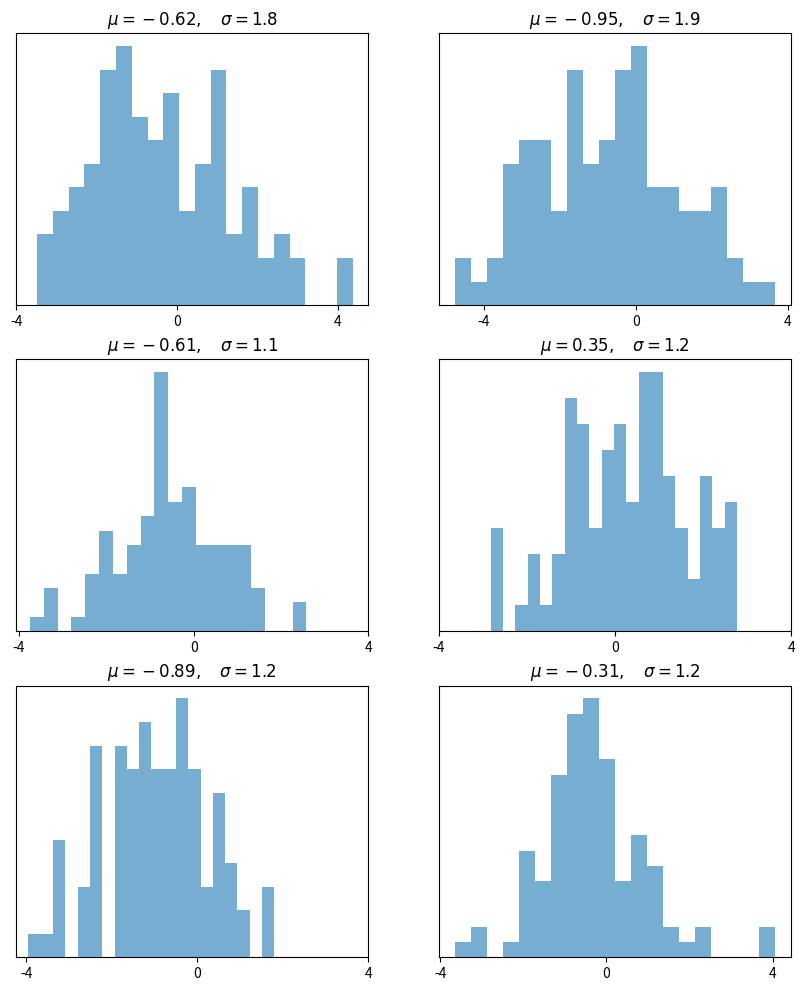

Recreate this plot in Python.
# 6 histograms of random numbers

import matplotlib.pyplot as plt
from random import uniform
from scipy.stats import norm

num_rows, num_cols = 3, 2
fig, axes = plt.subplots(num_rows, num_cols, figsize=(10, 12))
for i in range(num_rows):
    for j in range(num_cols):
        m, s = uniform(-1, 1), uniform(1, 2)
        x = norm.rvs(loc=m, scale=s, size=100)
        axes[i, j].hist(x, alpha=0.6, bins=20)
        t = f'$\mu = {m:.2}, \quad \sigma = {s:.2}$'
        axes[i, j].set(title=t, xticks=[-4, 0, 4], yticks=[])

plt.show()
